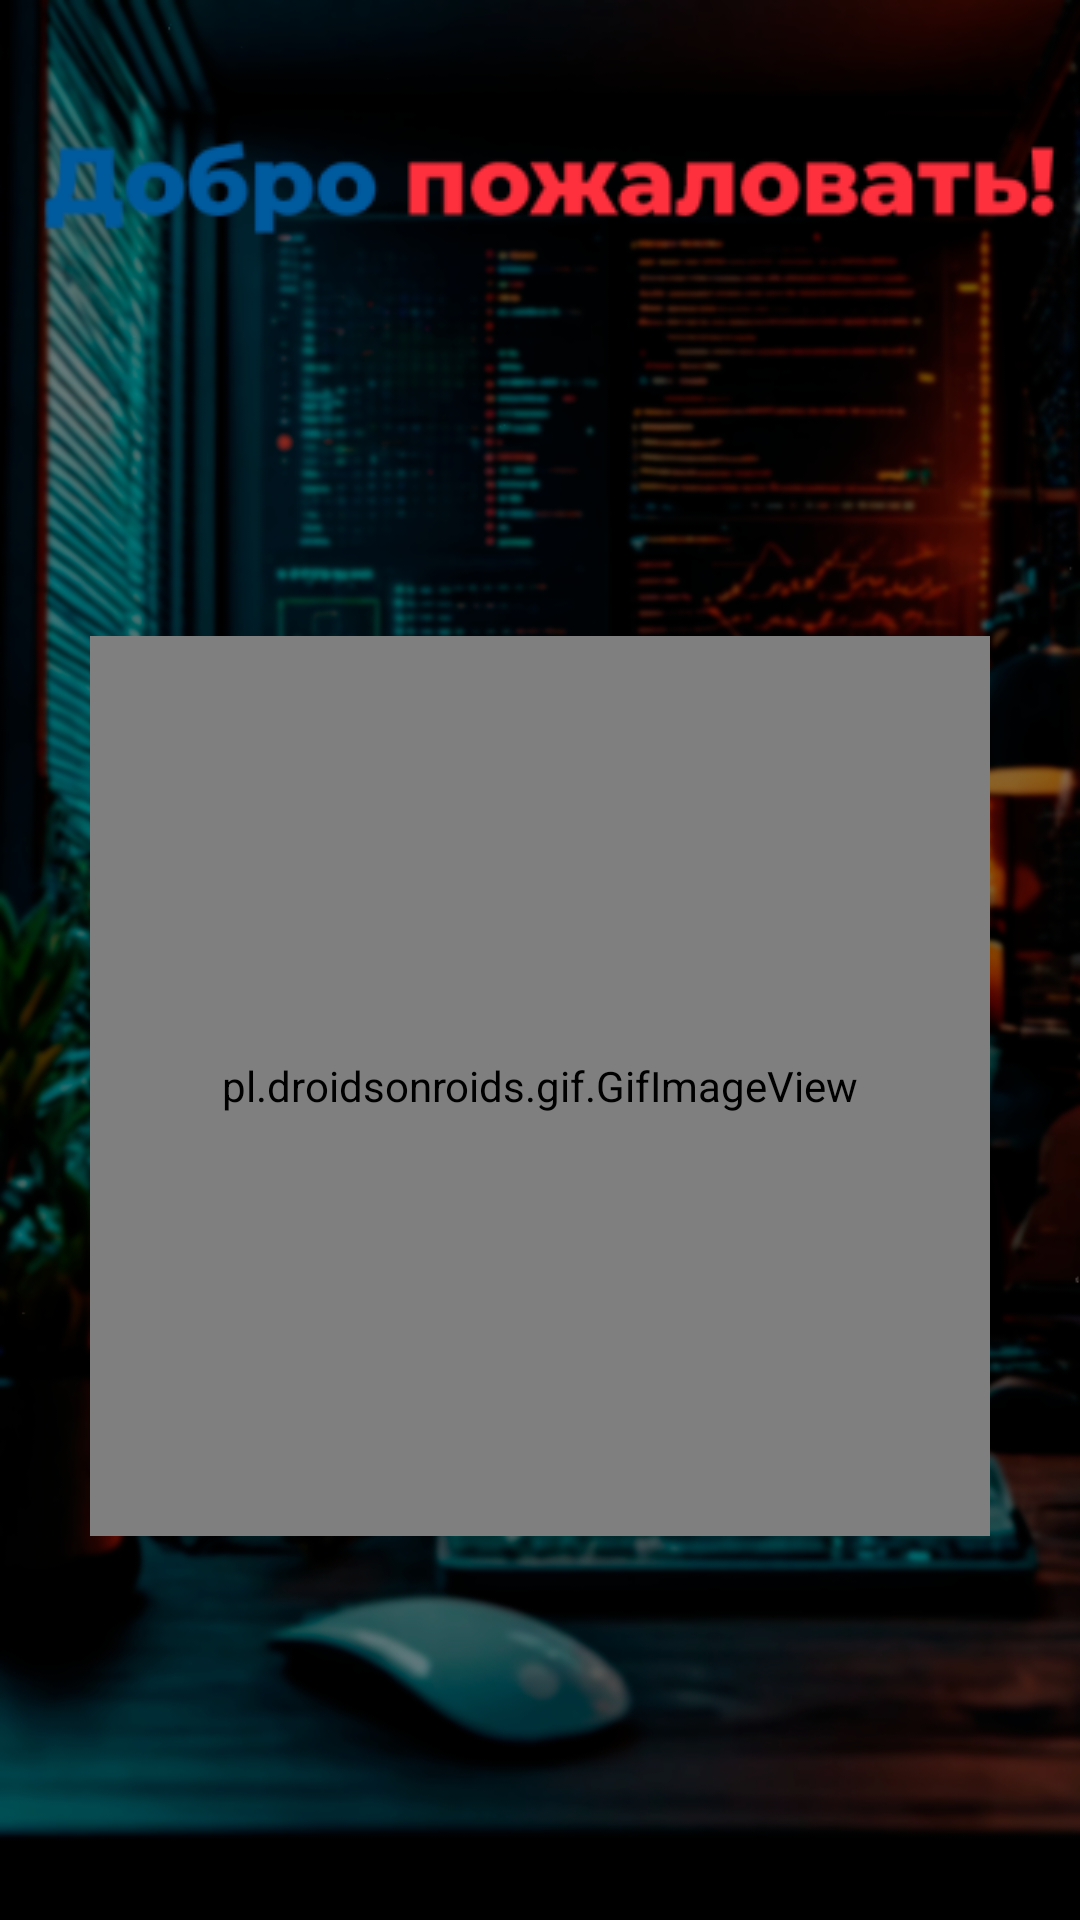

Write the Android layout XML for this screen, with the resource values it uses.
<!-- AndroidManifest.xml: application theme AppTheme -->
<!-- res/layout/activity_loading_screen.xml -->
<?xml version="1.0" encoding="utf-8"?>
<androidx.constraintlayout.widget.ConstraintLayout xmlns:android="http://schemas.android.com/apk/res/android"
        xmlns:tools="http://schemas.android.com/tools"
        xmlns:app="http://schemas.android.com/apk/res-auto"
        android:id="@+id/main"
        android:layout_width="match_parent"
        android:layout_height="match_parent"
        tools:context=".LoadingScreen"
        android:background="@drawable/bg">

    <ImageView
            android:layout_width="wrap_content"
            android:layout_height="wrap_content"
            app:srcCompat="@drawable/welcom"
            android:id="@+id/imageView"
            app:layout_constraintTop_toTopOf="parent"
            app:layout_constraintStart_toStartOf="parent"
            app:layout_constraintEnd_toEndOf="parent"
            android:layout_marginTop="32dp"
            tools:ignore="ImageContrastCheck" />

    <pl.droidsonroids.gif.GifImageView
            android:layout_width="300dp"
            android:layout_height="300dp"
            android:layout_marginTop="212dp"
            android:id="@+id/GifImage"
            app:layout_constraintStart_toStartOf="parent"
            app:layout_constraintTop_toTopOf="parent"
            app:layout_constraintEnd_toEndOf="parent" />

</androidx.constraintlayout.widget.ConstraintLayout>
<!-- resources referenced by this layout -->
<resources>
  <!-- drawable bg: png bitmap (drawable, 646649 bytes) -->
  <!-- drawable welcom: png bitmap (drawable, 7580 bytes) -->
  <style name="AppTheme" parent="Theme.AppCompat.Light.NoActionBar">
          <item name="colorPrimary">@color/upcolor</item>
          <item name="colorPrimaryDark">@color/upcolordark</item>
          <item name="colorAccent">@color/upcolordark</item>
      </style>
  <color name="upcolor">#1974D2</color>
  <color name="upcolordark">#12467c</color>
</resources>
